The GitHub repository James7803/CS-4641-Group-130 contains a labelled image folder "dataset" with 4 categories: glioma, meningioma, no tumor, pituitary tumor. Examples follow, each with its label.

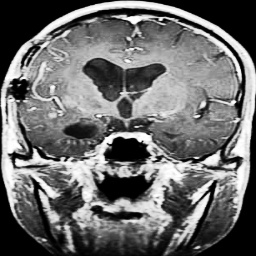
Label: glioma

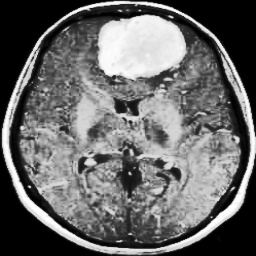
Label: meningioma

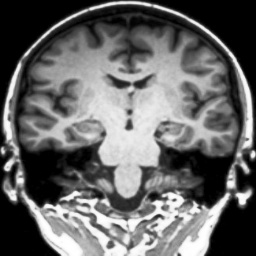
Label: no tumor

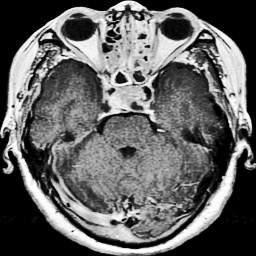
Label: pituitary tumor

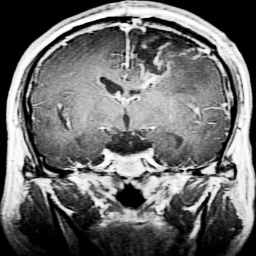
Label: glioma

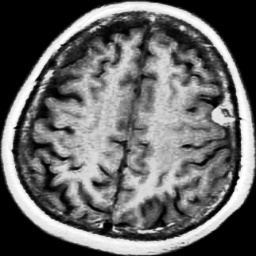
Label: meningioma
